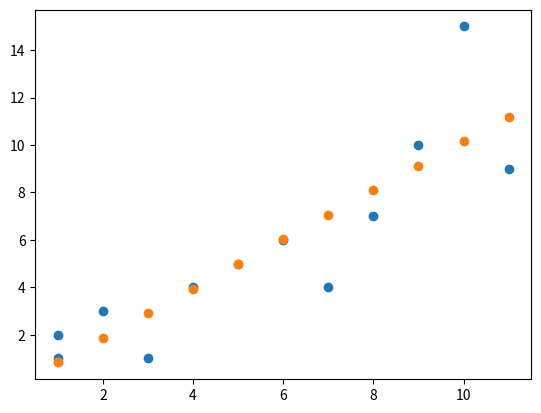
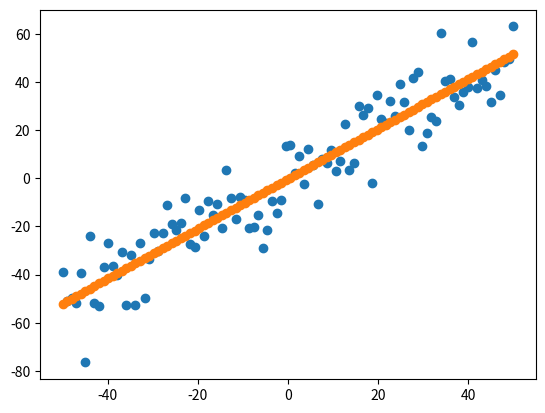

Source code (Python) for these figures, in order:
import numpy as np
import matplotlib.pyplot as plt

class LinearRegression:
    def __init__(self, eta0=0.001, max_iterations=10000):
        self.theta_ = np.zeros(shape=(1,))
        self.eta = eta0
        self.max_iterations = max_iterations
    
    def fit(self, X, y):
        X = np.array(X)
        X = X.reshape(X.shape[0], 1)
        y = np.array(y)
        m = X.shape[0]
        X_b = np.concatenate((np.ones((m, 1)), X), axis=1)
        self.theta_ = np.zeros(shape=X_b.shape[1])
        for i in range(self.max_iterations):
            gradients = 2/m * X_b.T.dot(X_b.dot(self.theta_) - y)
            self.theta_ = self.theta_ - self.eta * gradients
        return self
    
    def predict(self, X):
        X = np.array(X)
        X = X.reshape(X.shape[0], 1)
        m = X.shape[0]
        X_b = np.concatenate((np.ones((m, 1)), X), axis=1)
        return X_b.dot(self.theta_)
    
    def get_params(self, deep=True):
        result = {}
        for i in range(self.theta_.shape[0]):
            name = 'theta_'+str(i)
            result[name] = self.theta_[i]
        return result
        
fig1 = plt.figure(1)
x_points = [1,1,2,3,4,5,6,7,8,9,10,11]
y_points = [1,2,3,1,4,5,6,4,7,10,15,9]

model = LinearRegression()
model.fit(x_points, y_points)

plt.scatter(x_points, y_points)
plt.scatter(x_points, model.predict(x_points))
plt.show()
print(model.get_params())

fig2 = plt.figure(2)
x = np.linspace(-50, 50, 100) 
y = np.random.normal(loc=0.0, scale=10.0, size=x.shape)
y = y + x
model2 = LinearRegression(eta0=0.001, max_iterations=10000)
model2.fit(x, y)

plt.scatter(x, y)
plt.scatter(x, model.predict(x))
plt.show()
print(model2.get_params())



